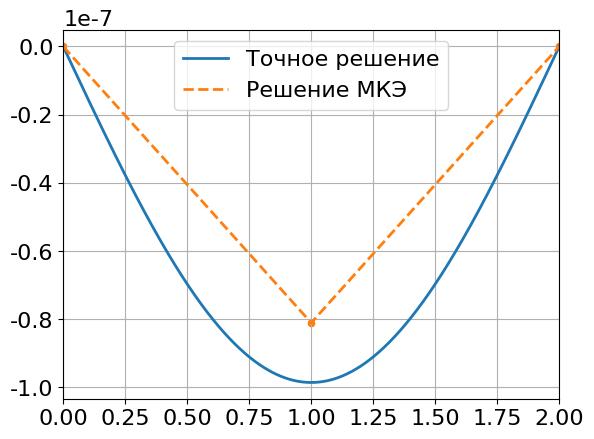
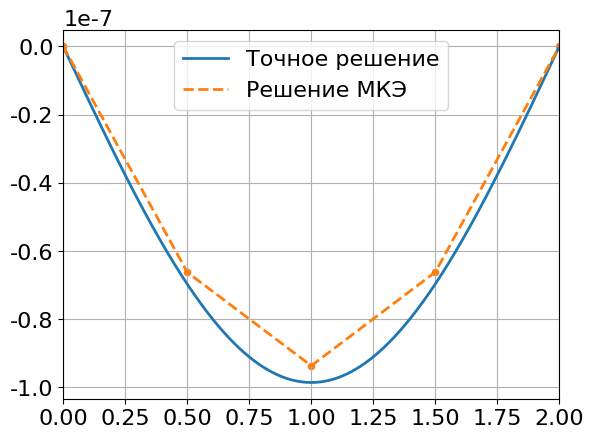
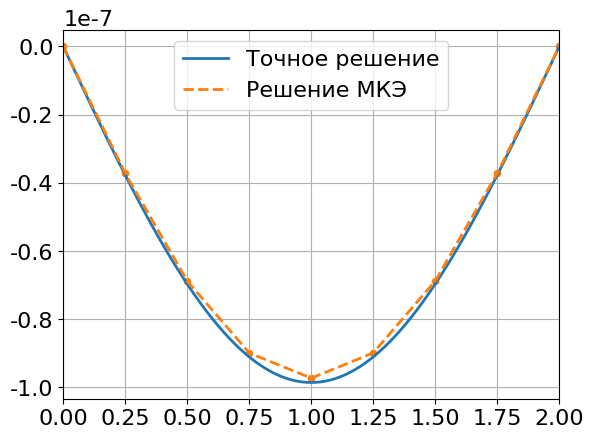
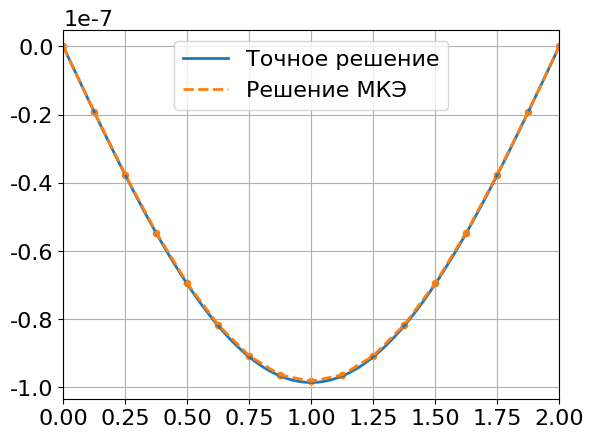
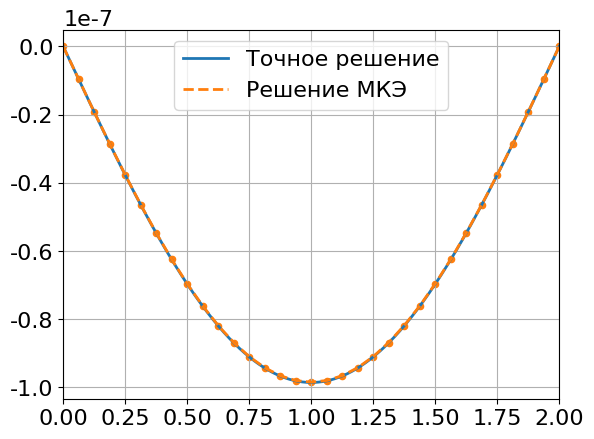
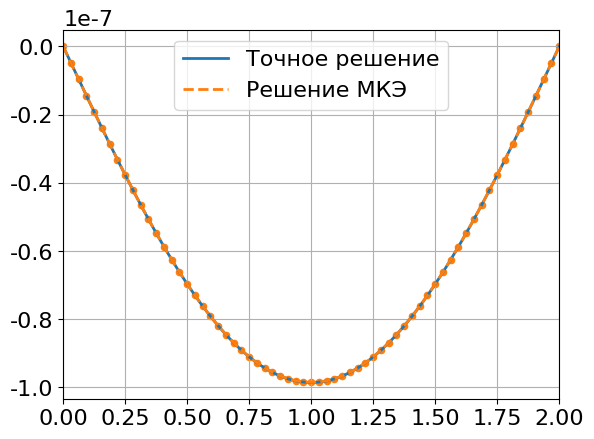
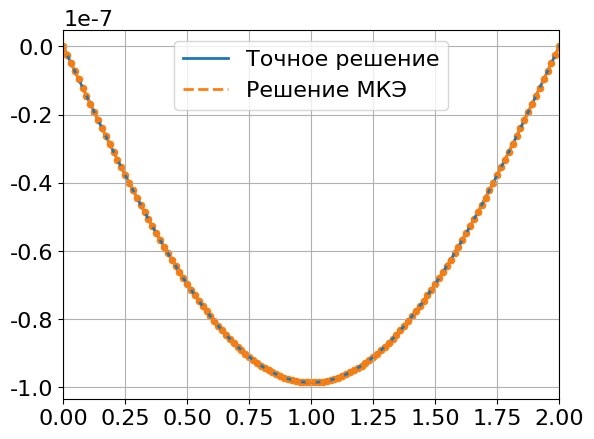

Recreate these plots in Python, in order.
# 5 variant
import os
import time

import numpy as np
from matplotlib import pyplot as plt

C = 1
L = 2
a = 0.6

q = lambda x: np.sin(np.pi * x / L)
# M(x) : https://www.wolframalpha.com/input?i2d=true&i=Divide%5B1%2C2%5D+*+%5C%2840%29x+*+Integrate%5Bsin%5C%2840%29Divide%5Bpi+*+s%2CL%5D%5C%2841%29%2C%7Bs%2C0%2CL%7D%5D%5C%2841%29+-+Integrate%5Bsin%5C%2840%29Divide%5Bpi+*+s%2CL%5D%5C%2841%29%2C%7Bs%2C0%2Cx%7D%5D
M = lambda x: (L * x) / np.pi - (L * (np.pi * x - L * np.sin((np.pi * x) / L))) / np.pi ** 2

E = 200 * 10 ** 9
b = 0.1
h = 0.1

f = k = lambda x: (12 * M(x)) / (E * b * h ** 3)

# Exact solution:
# https://www.wolframalpha.com/input?i2d=true&i=D%5Bu%5C%2840%29x%5C%2841%29%2C%7Bx%2C2%7D%5D+%3D+12*Divide%5B%5C%2840%29Divide%5B%5C%2840%29L+x%5C%2841%29%2C%CF%80%5D+-+Divide%5B%5C%2840%29L+-+L+cos%5C%2840%29Divide%5B%5C%2840%29%CF%80+x%5C%2841%29%2CL%5D%5C%2841%29%5C%2841%29%2C%CF%80%5D%5C%2841%29%2CSubscript%5Bx%2C1%5DSubscript%5Bx%2C2%5DPower%5BSubscript%5Bx%2C3%5D%2C3%5D%5D
# where x_1 = E, x_2 = b, x_3 = h
#
# After variables defining we get
# https://www.wolframalpha.com/input?i2d=true&i=D%5Bu%5C%2840%29x%5C%2841%29%2C%7Bx%2C2%7D%5D+%3D+12*Divide%5B%5C%2840%29Divide%5B%5C%2840%292x%5C%2841%29%2C%CF%80%5D+-+Divide%5B%5C%2840%292+-+2+cos%5C%2840%29Divide%5B%5C%2840%29%CF%80+x%5C%2841%29%2C2%5D%5C%2841%29%5C%2841%29%2C%CF%80%5D%5C%2841%29%2C200+*+Power%5B10%2C9%5D+*+0.1+*+Power%5B0.1%2C3%5D%5D
# Looks like ancient horror, Lovecraft would have loved it.
# After that we need to define c_1 (const value) and c_2 (x^2 coefficient).
#
# uE(x) = 0, we get that c_1 = 1.54807 * 10^(-7)
# https://www.wolframalpha.com/input?i2d=true&i=Subscript%5Bc%2C1%5D-1.54807+*+Power%5B10%2C-7%5D*cos%5C%2840%290%5C%2841%29+%3D+0
#
# uE(L = 2) = 0, we get that c_2 = -2.7483 * 10^(-8)
# https://www.wolframalpha.com/input?i2d=true&i=Subscript%5Bc%2C2%5D*2+%2B+1.54807+*+Power%5B10%2C%5C%2840%29-7%5C%2841%29%5D%2B6.3662*Power%5B10%2C-8%5D*Power%5B2%2C3%5D-1.90986*Power%5B10%2C-7%5D*Power%5B2%2C2%5D+-+1.54807*Power%5B10%2C-7%5D*cos%5C%2840%291.5708*2%5C%2841%29+%3D+0
#
# After all, we can write down the solution:
# uE = lambda x: (-2.7483 * 10 ** (-8)) * x + \
#                (1.54807 * 10 ** (-7)) + \
#                (6.3662 * 10 ** (-8)) * x ** 3 + \
#                (1.90986 * 10 ** (-7)) * x ** 2 - \
#                (1.54807 * 10 ** (-7)) * np.cos(1.5708 * x)
uE = lambda x: (1.3076 * 10 ** (-13)) * x - \
               (6.15959 * 10 ** (-9) * L ** 4) * np.sin(np.pi * x / L)

local_matrix = np.float64([[1, -1], [-1, 1]])
local_rMatrix = np.float64([[2, 1], [1, 2]])
def init_mj():
    cx = 1
    N_ = N + 1

    global_matrix = np.zeros((N_, N_))
    global_rMatrix = np.zeros((N_, N_))

    for i in range(N):
        global_matrix[i: i + 2, i: i + 2] += cx / Le * local_matrix
        global_rMatrix[i: i + 2, i: i + 2] += -Le / 6 * local_rMatrix

    # Zeroing
    global_rMatrix[0] = 0
    global_rMatrix[-1] = 0

    global_matrix[0] = 0
    global_matrix[-1] = 0
    global_matrix[0, 0] = 1
    global_matrix[-1, -1] = 1

    f_vector = f(points)
    global_rMatrix = np.dot(global_rMatrix, f_vector)

    return global_matrix, global_rMatrix


class fem_solution:
    def __init__(self, points, coeffs):
        self.points = points
        self.coeffs = coeffs

    def value(self, x):
        if x in points:
            return self.coeffs[np.where(points == x)[0][0]]
        else:
            i = len(points[points < x]) - 1
            u_left, u_right = coeffs[i:i + 2]
            x_left, x_right = points[i:i + 2]
            a1 = (u_right - u_left) / (x_right - x_left)
            a0 = (u_left * x_right - u_right * x_left) / (x_right - x_left)
            return a1 * x + a0

def draw_plot(points, coeffs, N):
    num_solution = fem_solution(points, coeffs).value
    X = np.linspace(0, L, 10000 + 1, endpoint=True)
    u = np.float64([uE(x) for x in X])
    u_h = np.float64([num_solution(x) for x in X])

    plt.clf()
    plt.rcParams['font.family'] = 'Times New Roman'
    plt.rcParams['font.size'] = 16

    color_exact, color_num = '#1f77b4', '#ff7f0e'
    plt.xlim(0, L)
    plt.xticks(np.linspace(0, L, num=9, endpoint=True))
    plt.grid(True)
    plt.plot(X, u, label='Точное решение', color=color_exact, linestyle='-', linewidth=2)
    plt.plot(X, u_h, label='Решение МКЭ', color=color_num, linestyle='--', linewidth=2)
    plt.scatter(points, coeffs, color=color_num, s=20)
    plt.legend()

    path = "./pic/"
    if not os.path.exists(path):
        os.mkdir(path)

    plt.savefig(f"./pic/{N}.jpeg")

Q = 10000
error_inf = []
error_2 = []
cond = []

with open("output.csv", "w") as fl:
    fl.write("N;||E_r||_\\infty;R;||E_r||_{L_2};R;\\nu([K]);t (sec);\n")
    for i in range(1, 8):
        N = 2 ** i

        points = np.linspace(0, L, num=N + 1, endpoint=True)


        Le = points[1] - points[0]

        start = time.time()
        gm, grm = init_mj()
        coeffs = np.linalg.solve(gm, grm)

        num_solution = fem_solution(points, coeffs).value
        t = time.time() - start

        X = np.linspace(0, L, Q, endpoint=True)
        u = np.float64([uE(x) for x in X])
        u_h = np.float64([num_solution(x) for x in X])

        error_inf.append(max(np.abs(u - u_h)) / max(np.abs(u)))
        error_2.append(np.sqrt(np.trapz((u - u_h) ** 2, X) / np.trapz(u ** 2, X)))
        cond.append(np.linalg.cond(gm))

        draw_plot(points, coeffs, N=N)
        if i == 1:
            fl.write(f"{N};{error_inf[-1]:0.2e};-;{error_2[-1]:0.2e};-;{cond[-1]:0.2e};{t:0.4e};\n")
        else:
            fl.write(f"{N};{error_inf[-1]:0.2e};{np.log2(error_inf[-2] / error_inf[-1]):0.2e};{error_2[-1]:0.2e};{np.log2(error_2[-2] / error_2[-1]):0.2e};{cond[-1]:0.2e};{t:0.4e};\n")
